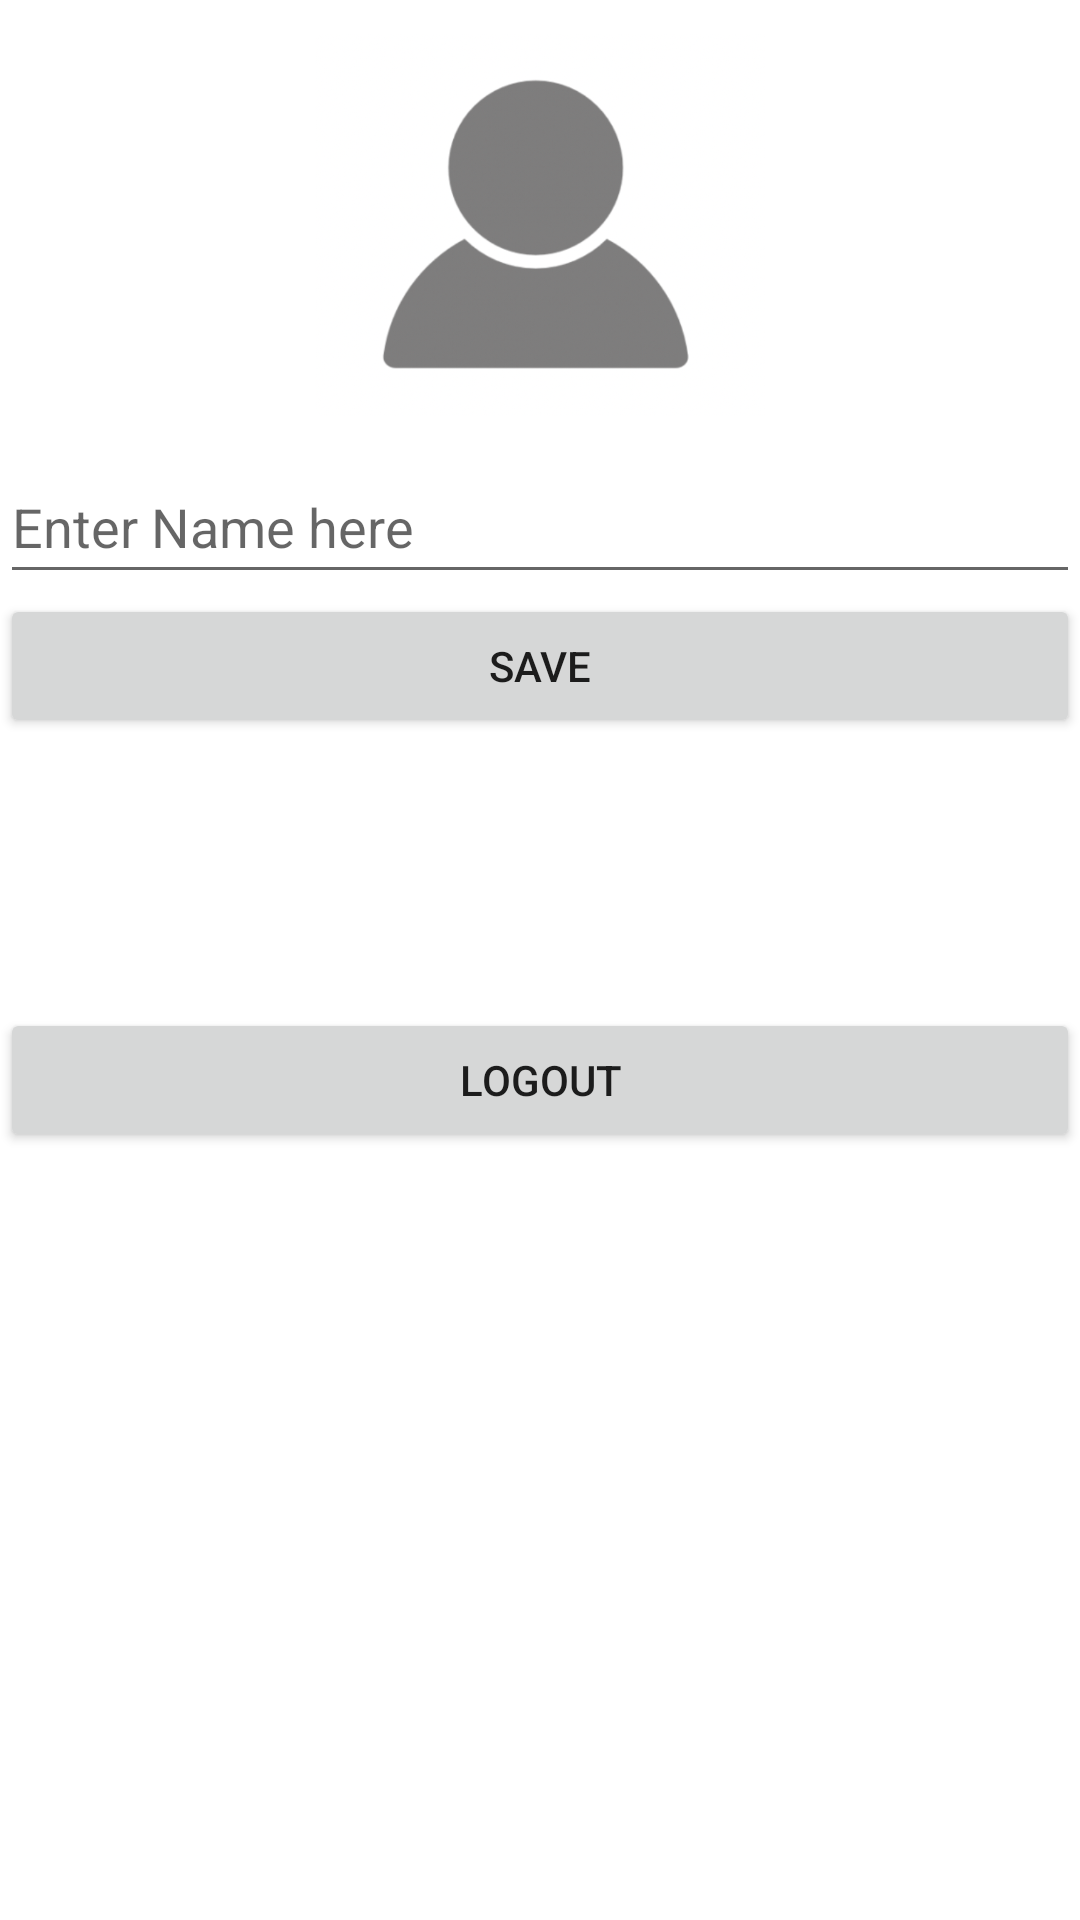

The Android layout XML behind this screen, and the referenced resources:
<!-- AndroidManifest.xml: application theme Theme.NotesApp -->
<!-- res/layout/activity_profile.xml -->
<?xml version="1.0" encoding="utf-8"?>
<LinearLayout xmlns:android="http://schemas.android.com/apk/res/android"
    xmlns:app="http://schemas.android.com/apk/res-auto"
    xmlns:tools="http://schemas.android.com/tools"
    android:layout_width="match_parent"
    android:layout_height="match_parent"
    android:onClick="btnSaveClick"
    android:orientation="vertical"
    tools:context=".ProfileActivity">

    <ImageView
        android:id="@+id/ivProfile"
        android:layout_width="150dp"
        android:layout_height="150dp"
        android:layout_gravity="center_horizontal"
        android:onClick="pickImage"
        app:srcCompat="@drawable/profile"
        tools:ignore="SpeakableTextPresentCheck" />

    <EditText
        android:id="@+id/etName"
        android:layout_width="match_parent"
        android:layout_height="wrap_content"
        android:ems="10"
        android:hint="Enter Name here"
        android:inputType="textPersonName"
        android:minHeight="48dp" />

    <Button
        android:id="@+id/btnSave"
        android:layout_width="match_parent"
        android:layout_height="wrap_content"
        android:onClick="btnSaveClick"
        android:text="Save" />

    <Button
        android:id="@+id/btnLogout"
        android:layout_width="match_parent"
        android:layout_height="wrap_content"
        android:layout_marginTop="90dp"
        android:onClick="btnLogoutClick"
        android:text="LogOut" />



</LinearLayout>
<!-- resources referenced by this layout -->
<resources>
  <!-- drawable profile: png bitmap (drawable, 204955 bytes) -->
  <style name="Theme.NotesApp" parent="Theme.MaterialComponents.DayNight.DarkActionBar">
          
          <item name="colorPrimary">@color/purple_500</item>
          <item name="colorPrimaryVariant">@color/purple_700</item>
          <item name="colorOnPrimary">@color/white</item>
          
          <item name="colorSecondary">@color/teal_200</item>
          <item name="colorSecondaryVariant">@color/teal_700</item>
          <item name="colorOnSecondary">@color/black</item>
          
          <item name="android:statusBarColor" tools:targetApi="l">?attr/colorPrimaryVariant</item>
          
      </style>
  <!-- not gathered from this repository: default colours our renderer supplied (Android Studio template values) -->
  <color name="purple_500">#FF6200EE</color>
  <color name="purple_700">#FF3700B3</color>
  <color name="teal_200">#FF03DAC5</color>
  <color name="teal_700">#FF018786</color>
  <color name="black">#FF000000</color>
  <color name="white">#FFFFFFFF</color>
</resources>
